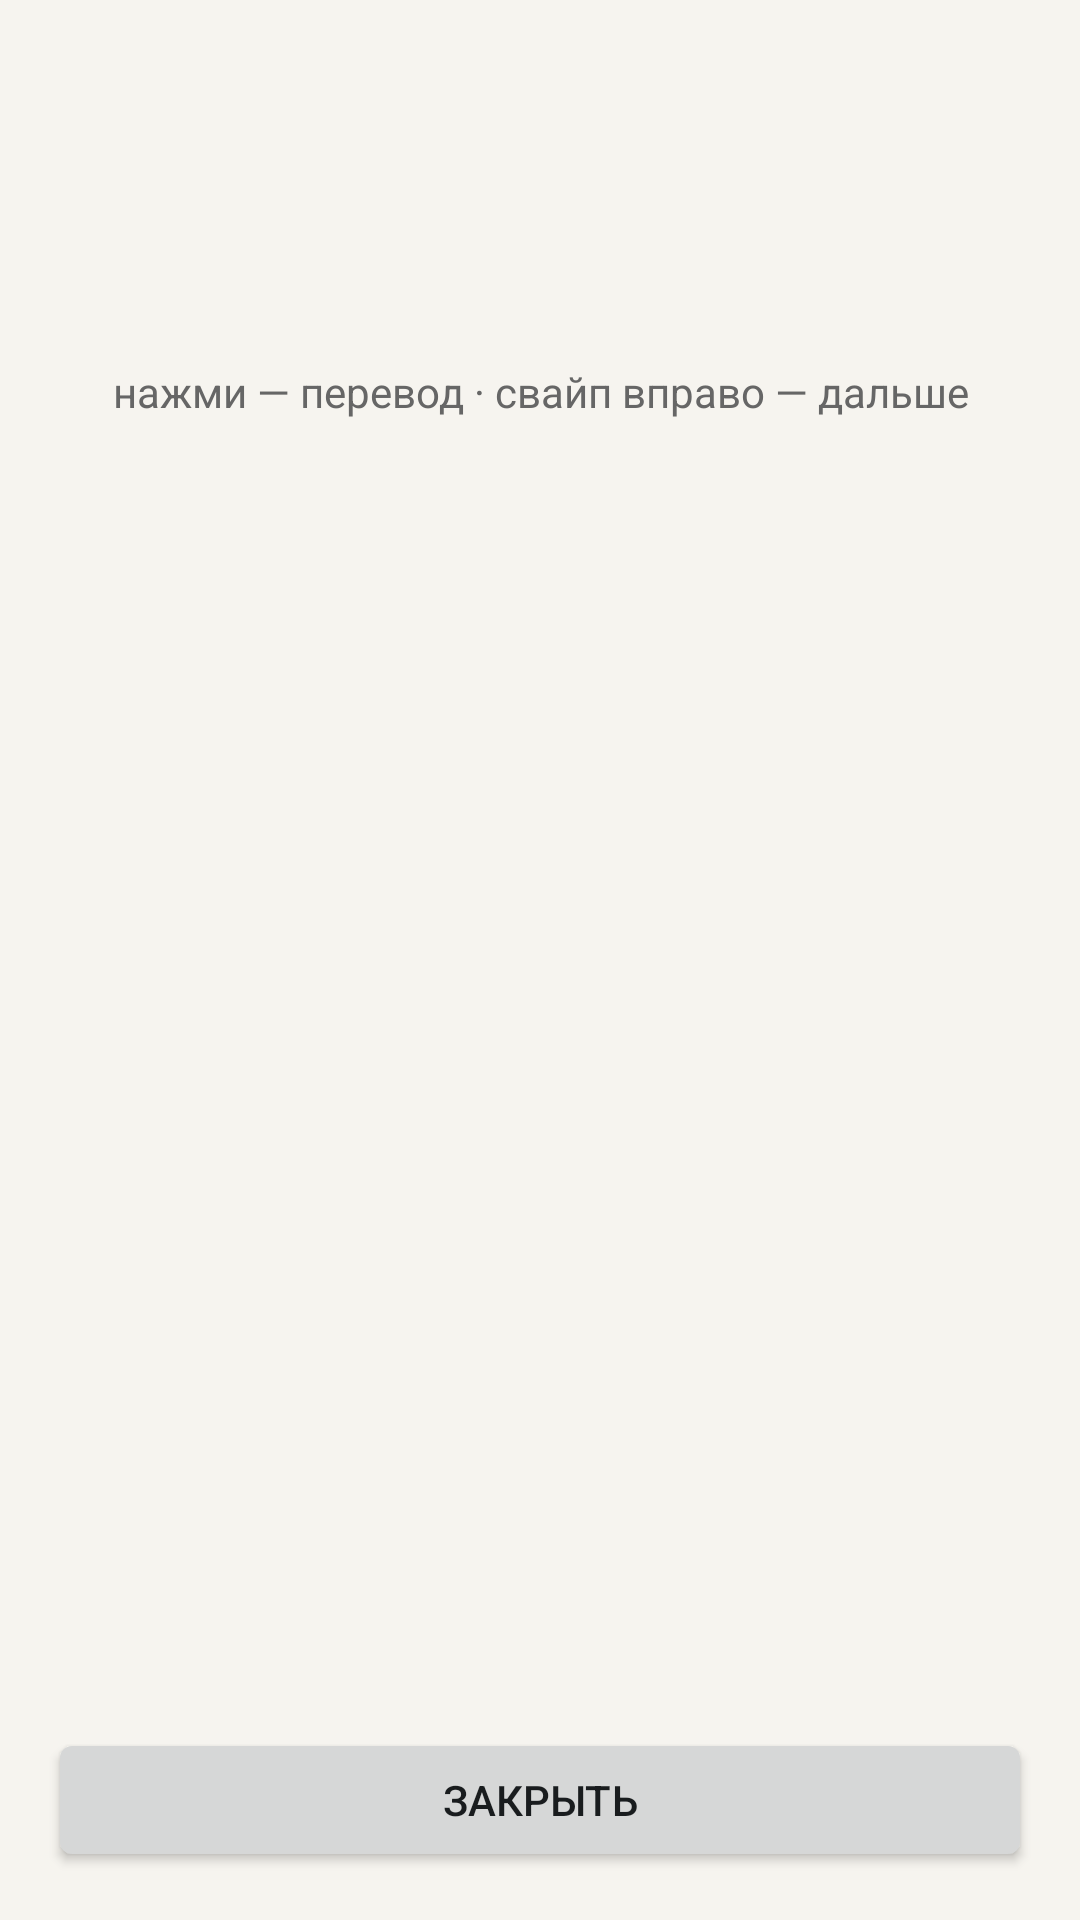

Write the Android layout XML for this screen, with the resource values it uses.
<!-- AndroidManifest.xml: activity theme Theme.UnlockCard -->
<!-- res/layout/activity_card.xml -->
<?xml version="1.0" encoding="utf-8"?>
<LinearLayout xmlns:android="http://schemas.android.com/apk/res/android"
    android:layout_width="match_parent"
    android:layout_height="match_parent"
    android:background="@color/bg"
    android:orientation="vertical"
    android:padding="16dp">

    <TextView
        android:id="@+id/meta"
        android:layout_width="match_parent"
        android:layout_height="wrap_content"
        android:gravity="center"
        android:textColor="@color/muted"
        android:textSize="13sp" />

    <ScrollView
        android:id="@+id/scroll"
        android:layout_width="match_parent"
        android:layout_height="0dp"
        android:layout_weight="1"
        android:fillViewport="true">

        <LinearLayout
            android:id="@+id/cardBody"
            android:layout_width="match_parent"
            android:layout_height="wrap_content"
            android:gravity="center_horizontal"
            android:orientation="vertical"
            android:paddingTop="24dp"
            android:paddingBottom="16dp">

            <TextView
                android:id="@+id/word"
                android:layout_width="match_parent"
                android:layout_height="wrap_content"
                android:gravity="center"
                android:textColor="@color/ink"
                android:textSize="40sp"
                android:textStyle="bold" />

            <TextView
                android:id="@+id/hint"
                android:layout_width="match_parent"
                android:layout_height="wrap_content"
                android:layout_marginTop="10dp"
                android:gravity="center"
                android:text="@string/tap_hint"
                android:textColor="@color/muted"
                android:textSize="14sp" />

            <TextView
                android:id="@+id/ipa"
                android:layout_width="match_parent"
                android:layout_height="wrap_content"
                android:layout_marginTop="14dp"
                android:gravity="center"
                android:textColor="@color/muted"
                android:textSize="16sp"
                android:visibility="gone" />

            <TextView
                android:id="@+id/ruphon"
                android:layout_width="match_parent"
                android:layout_height="wrap_content"
                android:layout_marginTop="4dp"
                android:gravity="center"
                android:textColor="@color/phon"
                android:textSize="18sp"
                android:textStyle="bold"
                android:visibility="gone" />

            <TextView
                android:id="@+id/russian"
                android:layout_width="match_parent"
                android:layout_height="wrap_content"
                android:layout_marginTop="12dp"
                android:gravity="center"
                android:textColor="@color/ru"
                android:textSize="26sp"
                android:textStyle="bold"
                android:visibility="gone" />

            <TableLayout
                android:id="@+id/petrov"
                android:layout_width="match_parent"
                android:layout_height="wrap_content"
                android:layout_marginTop="16dp"
                android:stretchColumns="1,2,3"
                android:visibility="gone" />
        </LinearLayout>
    </ScrollView>

    <Button
        android:id="@+id/btnClose"
        android:layout_width="match_parent"
        android:layout_height="wrap_content"
        android:text="@string/close" />
</LinearLayout>
<!-- resources referenced by this layout -->
<resources>
  <color name="bg">#F6F4EF</color>
  <color name="ink">#141414</color>
  <color name="muted">#666666</color>
  <color name="phon">#9A5B00</color>
  <color name="ru">#1A3D1A</color>
  <string name="close">Закрыть</string>
  <string name="tap_hint">нажми — перевод · свайп вправо — дальше</string>
  <style name="Theme.UnlockCard" parent="@android:style/Theme.DeviceDefault.Light.NoActionBar">
          <item name="android:windowBackground">@color/bg</item>
          <item name="android:windowFullscreen">true</item>
          <item name="android:windowShowWallpaper">false</item>
          <item name="android:statusBarColor">@color/bg</item>
          <item name="android:navigationBarColor">@color/bg</item>
      </style>
</resources>
